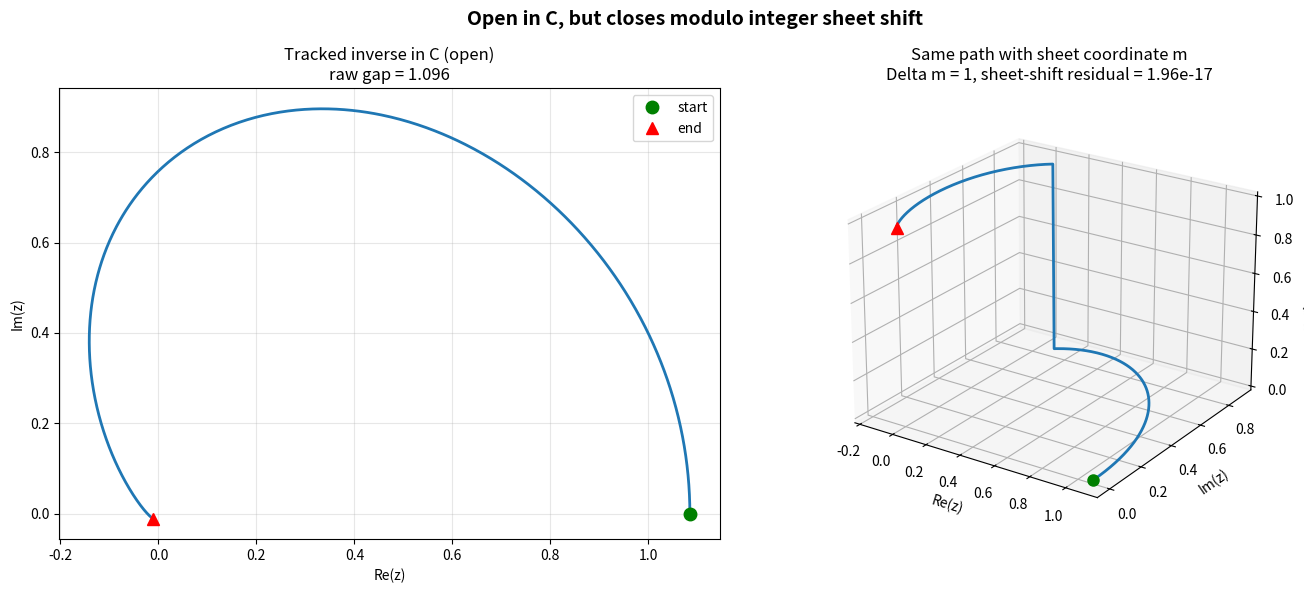

Reproduce this figure in Python.
#!/usr/bin/env python3
"""
Show closure modulo sheet shift for inverse z^z = w.

Key idea:
- In C, tracked inverse endpoints after a closed loop are generally different.
- If we keep branch sheet indices (k, m), the endpoint is often explained by an
  integer sheet shift (Delta k, Delta m).
- We test whether z_end approximately equals slog(w0, k=Delta k, m=Delta m):
  this is a numerical "closure modulo deck shift" check.
"""

import numpy as np
from scipy.special import lambertw
import matplotlib

matplotlib.use("Agg")
import matplotlib.pyplot as plt


def slog(w: complex, k: int = 0, m: int = 0) -> complex:
    c = np.log(w + 0j) + 2j * np.pi * k
    u = lambertw(c, k=m)
    return np.exp(u)


def track_inverse_with_branch_indices(
    w_path: np.ndarray, k0: int = 0, m0: int = 0, search_radius: int = 2
) -> tuple[np.ndarray, np.ndarray, np.ndarray]:
    """Track nearest inverse branch and record integer branch indices per step."""
    z_path = [slog(w_path[0], k=k0, m=m0)]
    k_path = [k0]
    m_path = [m0]
    current_k, current_m = k0, m0

    for i in range(1, len(w_path)):
        w = w_path[i]
        z_prev = z_path[-1]
        best_z = None
        best_d = np.inf
        best_k, best_m = current_k, current_m

        for dk in range(-search_radius, search_radius + 1):
            for dm in range(-search_radius, search_radius + 1):
                kc = current_k + dk
                mc = current_m + dm
                try:
                    zc = slog(w, k=kc, m=mc)
                except Exception:
                    continue
                if not np.isfinite(zc):
                    continue
                d = abs(zc - z_prev)
                if d < best_d:
                    best_d = d
                    best_z = zc
                    best_k, best_m = kc, mc

        if best_z is None:
            best_z = z_prev

        z_path.append(best_z)
        k_path.append(best_k)
        m_path.append(best_m)
        current_k, current_m = best_k, best_m

    return np.array(z_path), np.array(k_path), np.array(m_path)


def run_loop(w_path: np.ndarray, label: str) -> dict:
    z_path, k_path, m_path = track_inverse_with_branch_indices(w_path)
    z0 = z_path[0]
    zend = z_path[-1]
    delta_k = int(k_path[-1] - k_path[0])
    delta_m = int(m_path[-1] - m_path[0])

    raw_gap = abs(zend - z0)
    predicted_end = slog(w_path[0], k=delta_k, m=delta_m)
    sheet_residual = abs(zend - predicted_end)

    return {
        "label": label,
        "w_path": w_path,
        "z_path": z_path,
        "k_path": k_path,
        "m_path": m_path,
        "raw_gap": raw_gap,
        "delta_k": delta_k,
        "delta_m": delta_m,
        "predicted_end": predicted_end,
        "sheet_residual": sheet_residual,
    }


def main() -> None:
    n = 900
    t = np.linspace(0, 2 * np.pi, n)
    w_star = np.exp(-1 / np.e)

    loop_a = (w_star + 1e-4) + 0.40 * np.exp(1j * t)
    loop_b = 0.01 + 2.00 * np.exp(1j * t)

    res_a = run_loop(loop_a, "Loop A around w*")
    res_b = run_loop(loop_b, "Loop B around 0")
    results = [res_a, res_b]

    print("=" * 72)
    print("CLOSURE MODULO SHEET SHIFT (inverse of z^z = w)")
    print("=" * 72)
    for r in results:
        print(f"\n{r['label']}:")
        print(f"  raw gap in C: {r['raw_gap']:.6f}")
        print(f"  branch shift: (Delta k, Delta m) = ({r['delta_k']}, {r['delta_m']})")
        print(f"  closure residual after applying sheet shift: {r['sheet_residual']:.6e}")

    # Resolution stability check (requested often in discussion).
    print("\nResolution sweep:")
    for nn in [100, 200, 400, 800, 1600, 3200, 6400]:
        tt = np.linspace(0, 2 * np.pi, nn)
        la = (w_star + 1e-4) + 0.40 * np.exp(1j * tt)
        lb = 0.01 + 2.00 * np.exp(1j * tt)
        ra = run_loop(la, "A")
        rb = run_loop(lb, "B")
        print(
            f"  n={nn:>4} | A gap={ra['raw_gap']:.6f}, shift=({ra['delta_k']},{ra['delta_m']}), "
            f"resid={ra['sheet_residual']:.2e} | "
            f"B gap={rb['raw_gap']:.6f}, shift=({rb['delta_k']},{rb['delta_m']}), resid={rb['sheet_residual']:.2e}"
        )

    # Figure: clear two-panel explanation for Loop A.
    r = res_a
    fig = plt.figure(figsize=(14, 6))

    ax1 = fig.add_subplot(121)
    ax1.plot(r["z_path"].real, r["z_path"].imag, linewidth=2)
    ax1.plot(r["z_path"][0].real, r["z_path"][0].imag, "go", markersize=9, label="start")
    ax1.plot(r["z_path"][-1].real, r["z_path"][-1].imag, "r^", markersize=9, label="end")
    ax1.set_title(f"Tracked inverse in C (open)\nraw gap = {r['raw_gap']:.3f}")
    ax1.set_xlabel("Re(z)")
    ax1.set_ylabel("Im(z)")
    ax1.grid(True, alpha=0.3)
    ax1.legend(loc="best")

    ax2 = fig.add_subplot(122, projection="3d")
    ax2.plot(r["z_path"].real, r["z_path"].imag, r["m_path"], linewidth=2)
    ax2.plot([r["z_path"][0].real], [r["z_path"][0].imag], [r["m_path"][0]], "go", markersize=8)
    ax2.plot([r["z_path"][-1].real], [r["z_path"][-1].imag], [r["m_path"][-1]], "r^", markersize=8)
    ax2.set_title(
        "Same path with sheet coordinate m\n"
        f"Delta m = {r['delta_m']}, sheet-shift residual = {r['sheet_residual']:.2e}"
    )
    ax2.set_xlabel("Re(z)")
    ax2.set_ylabel("Im(z)")
    ax2.set_zlabel("m-sheet index")
    ax2.view_init(elev=23, azim=-56)

    fig.suptitle(
        "Open in C, but closes modulo integer sheet shift",
        fontsize=14,
        fontweight="bold",
    )
    out = "fig_closure_mod_sheet_shift.png"
    fig.tight_layout()
    fig.savefig(out, dpi=160, bbox_inches="tight")
    plt.close(fig)
    print(f"\nSaved {out}")


if __name__ == "__main__":
    main()
